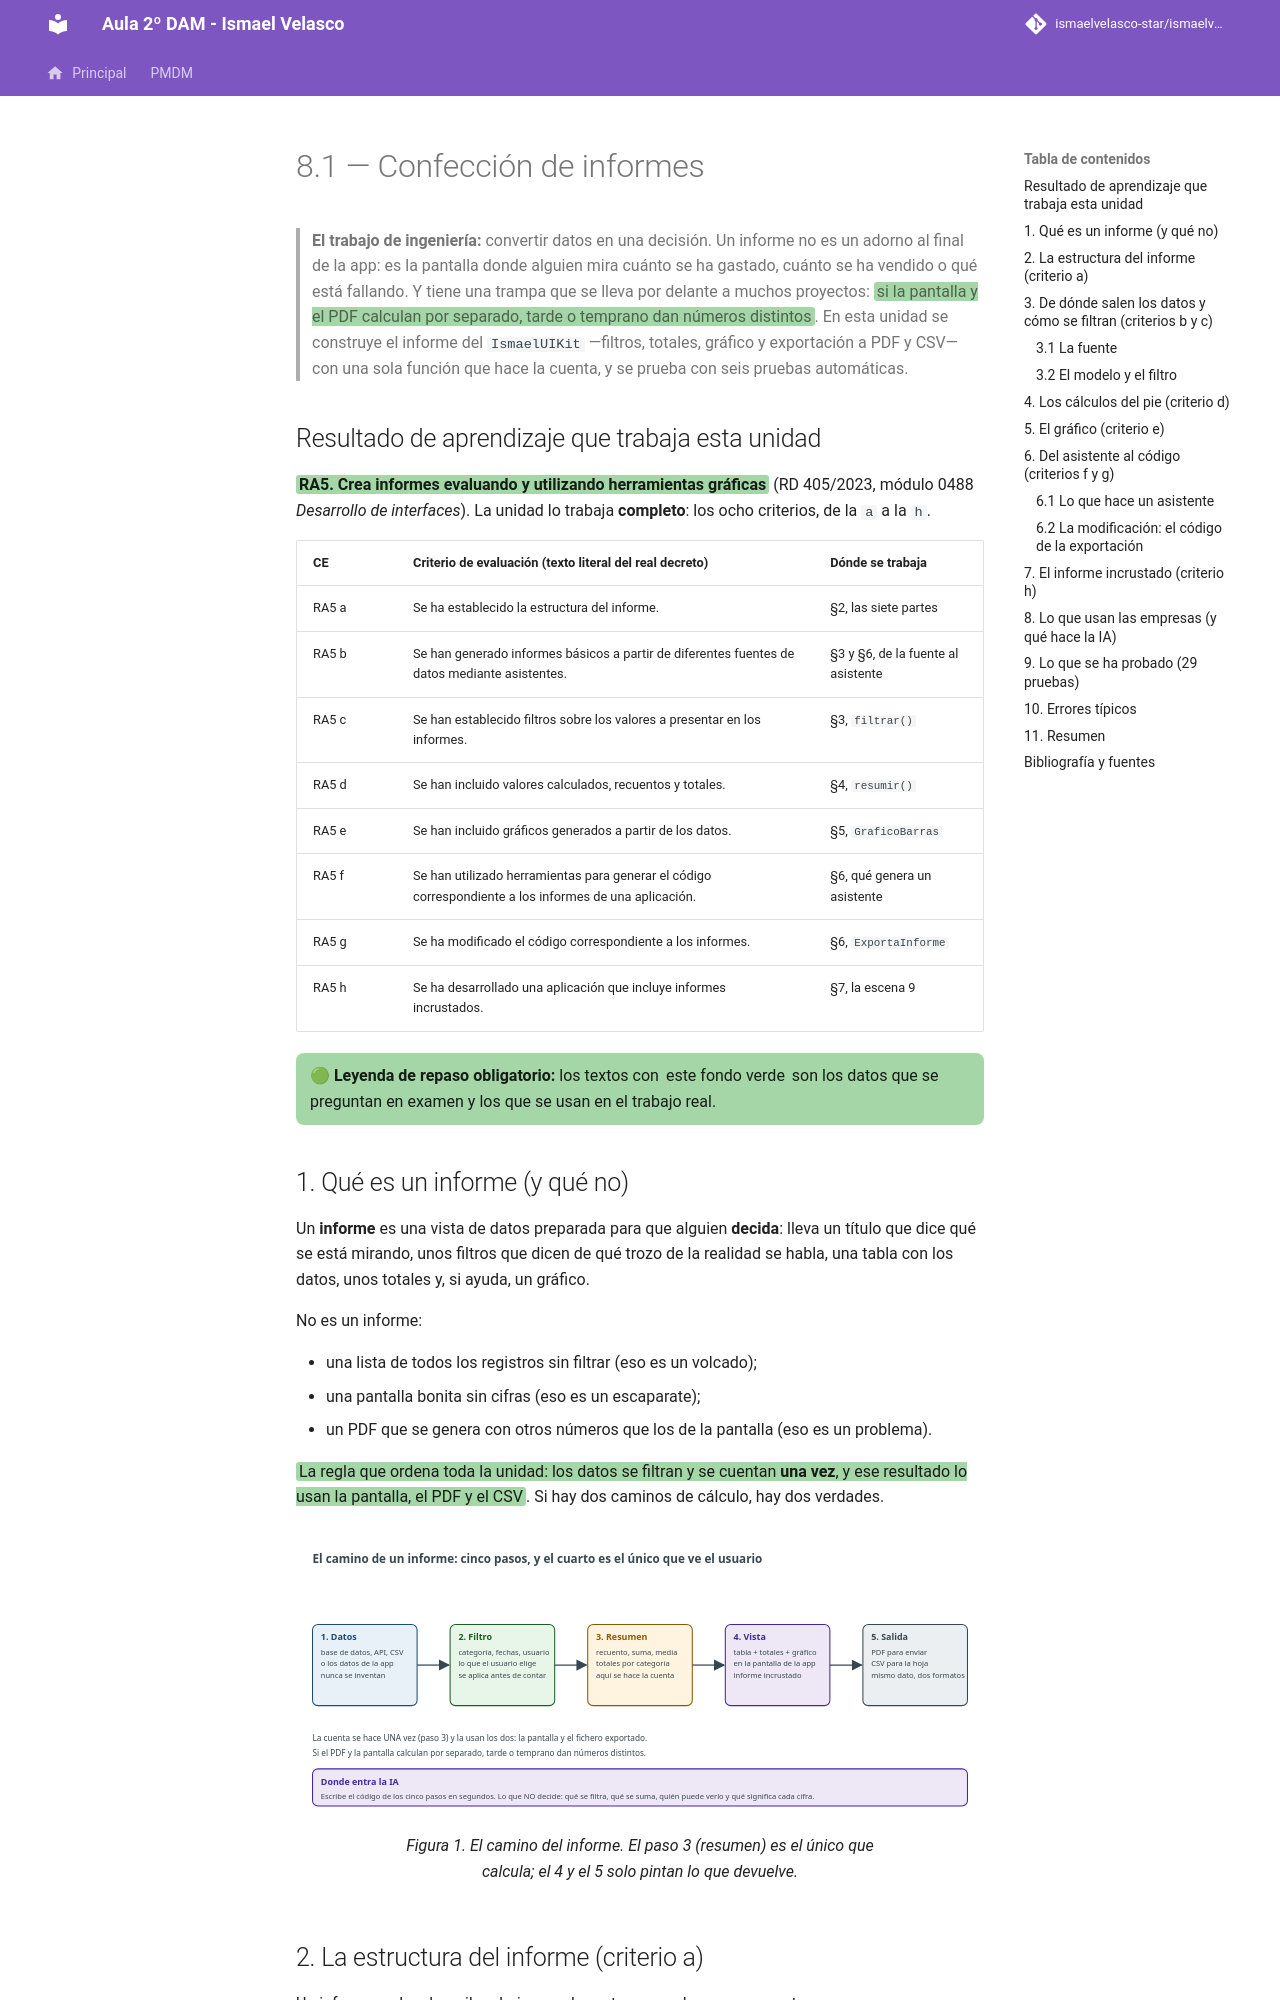

repository: IsmaelAndroid/ismaelvelasco-star.github.io · page: section2/u08/teoria/DI-U8.1.-ConfeccionDeInformes/index.html · generator: mkdocs

---
title: "8.1.-Confección de informes"
description: "Informes dentro de la aplicación: estructura, filtros, cálculos, gráficos propios y exportación real a PDF y CSV con lo que se usa hoy en las empresas (RA5 completo)."
authors:
    - Ismael Velasco
date: 2026-10-27
icon: "material/chart-box"
permalink: /di/unidad8/8.1
categories:
    - DI
tags:
    - DI
    - Jetpack Compose
    - informes
    - PDF
    - CSV
    - gráficos
---

# 8.1 — Confección de informes

> **El trabajo de ingeniería:** convertir datos en una decisión. Un informe no es un adorno al final
> de la app: es la pantalla donde alguien mira cuánto se ha gastado, cuánto se ha vendido o qué está
> fallando. Y tiene una trampa que se lleva por delante a muchos proyectos:
> <span style="background-color:#a5d6a7;padding:0 3px;border-radius:3px;">si la pantalla y el PDF calculan por separado, tarde o temprano dan números distintos</span>. En esta
> unidad se construye el informe del `IsmaelUIKit` —filtros, totales, gráfico y exportación a PDF y
> CSV— con una sola función que hace la cuenta, y se prueba con seis pruebas automáticas.

## Resultado de aprendizaje que trabaja esta unidad

<span style="background-color:#a5d6a7;padding:0 3px;border-radius:3px;">**RA5. Crea informes evaluando y utilizando herramientas gráficas**</span> (RD 405/2023, módulo 0488
*Desarrollo de interfaces*). La unidad lo trabaja **completo**: los ocho criterios, de la `a` a la `h`.

| CE | Criterio de evaluación (texto literal del real decreto) | Dónde se trabaja |
| -- | ------------------------------------------------------ | ---------------- |
| RA5 a | Se ha establecido la estructura del informe. | §2, las siete partes |
| RA5 b | Se han generado informes básicos a partir de diferentes fuentes de datos mediante asistentes. | §3 y §6, de la fuente al asistente |
| RA5 c | Se han establecido filtros sobre los valores a presentar en los informes. | §3, `filtrar()` |
| RA5 d | Se han incluido valores calculados, recuentos y totales. | §4, `resumir()` |
| RA5 e | Se han incluido gráficos generados a partir de los datos. | §5, `GraficoBarras` |
| RA5 f | Se han utilizado herramientas para generar el código correspondiente a los informes de una aplicación. | §6, qué genera un asistente |
| RA5 g | Se ha modificado el código correspondiente a los informes. | §6, `ExportaInforme` |
| RA5 h | Se ha desarrollado una aplicación que incluye informes incrustados. | §7, la escena 9 |

<div style="background-color:#a5d6a7; border-radius:8px; padding:10px 14px; margin:14px 0;">
<strong>🟢 Leyenda de repaso obligatorio:</strong> los textos con <span style="background-color:#a5d6a7;padding:0 3px;border-radius:3px;">este fondo verde</span> son los datos que se preguntan en examen y los que se usan en el trabajo real.</div>
